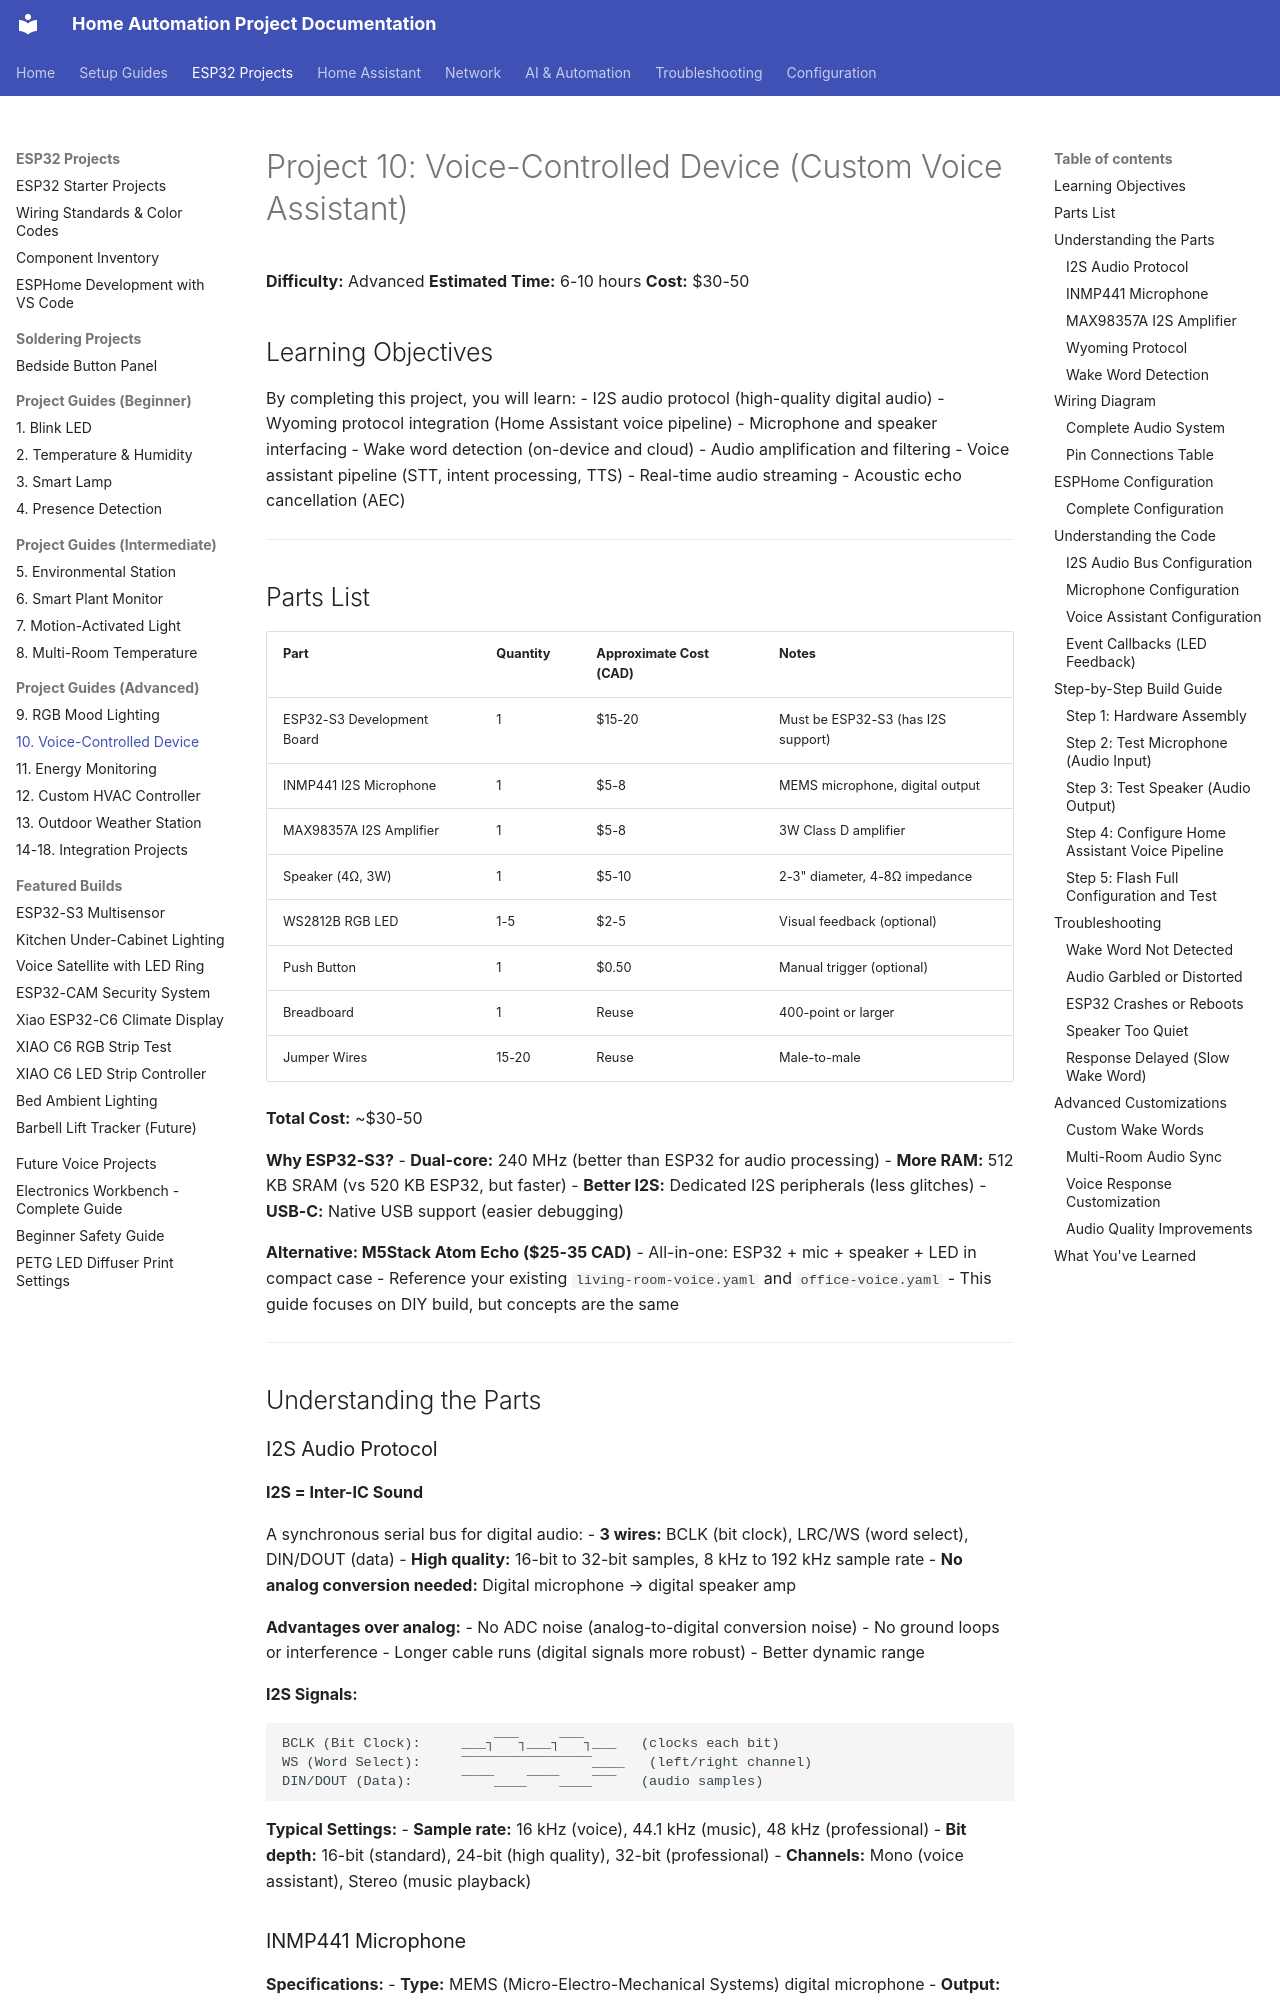

repository: Zaander1151/homeproject · page: projects/10-voice-controlled-device/index.html · generator: mkdocs

# Project 10: Voice-Controlled Device (Custom Voice Assistant)

**Difficulty:** Advanced
**Estimated Time:** 6-10 hours
**Cost:** $30-50

## Learning Objectives

By completing this project, you will learn:
- I2S audio protocol (high-quality digital audio)
- Wyoming protocol integration (Home Assistant voice pipeline)
- Microphone and speaker interfacing
- Wake word detection (on-device and cloud)
- Audio amplification and filtering
- Voice assistant pipeline (STT, intent processing, TTS)
- Real-time audio streaming
- Acoustic echo cancellation (AEC)

---

## Parts List

| Part | Quantity | Approximate Cost (CAD) | Notes |
|------|----------|------------------------|-------|
| ESP32-S3 Development Board | 1 | $15-20 | Must be ESP32-S3 (has I2S support) |
| INMP441 I2S Microphone | 1 | $5-8 | MEMS microphone, digital output |
| MAX98357A I2S Amplifier | 1 | $5-8 | 3W Class D amplifier |
| Speaker (4Ω, 3W) | 1 | $5-10 | 2-3" diameter, 4-8Ω impedance |
| WS2812B RGB LED | 1-5 | $2-5 | Visual feedback (optional) |
| Push Button | 1 | $0.50 | Manual trigger (optional) |
| Breadboard | 1 | Reuse | 400-point or larger |
| Jumper Wires | 15-20 | Reuse | Male-to-male |

**Total Cost:** ~$30-50

**Why ESP32-S3?**
- **Dual-core:** 240 MHz (better than ESP32 for audio processing)
- **More RAM:** 512 KB SRAM (vs 520 KB ESP32, but faster)
- **Better I2S:** Dedicated I2S peripherals (less glitches)
- **USB-C:** Native USB support (easier debugging)

**Alternative: M5Stack Atom Echo ($25-35 CAD)**
- All-in-one: ESP32 + mic + speaker + LED in compact case
- Reference your existing `living-room-voice.yaml` and `office-voice.yaml`
- This guide focuses on DIY build, but concepts are the same

---

## Understanding the Parts
